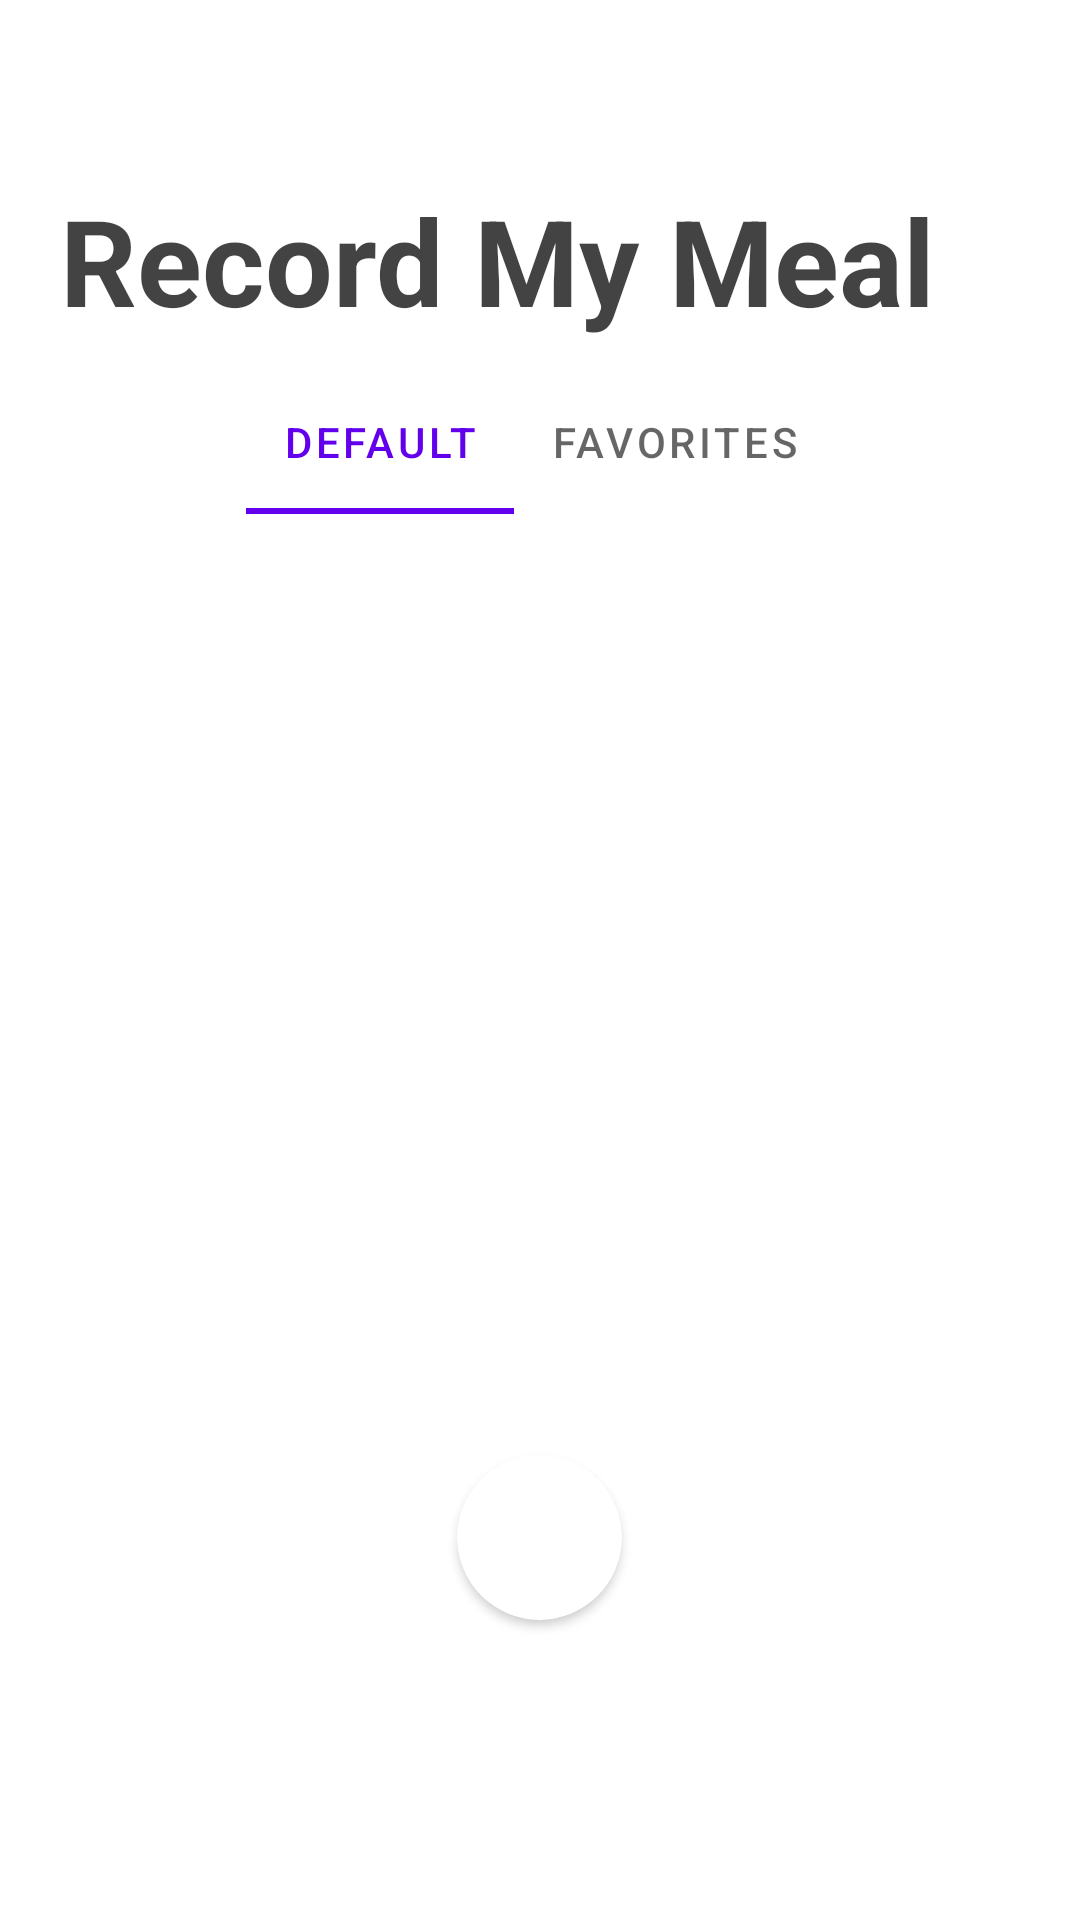

Reconstruct the res/layout file that produces this screen, plus the resources it refers to.
<!-- AndroidManifest.xml: application theme Theme.Fitty -->
<!-- res/layout/recorder_activity_landing.xml -->
<?xml version="1.0" encoding="utf-8"?>
<androidx.coordinatorlayout.widget.CoordinatorLayout xmlns:android="http://schemas.android.com/apk/res/android"
        xmlns:tools="http://schemas.android.com/tools"
        xmlns:app="http://schemas.android.com/apk/res-auto"
        android:layout_width="match_parent"
        android:layout_height="match_parent"
        tools:context=".ui.recorder.RecorderLandingActivity">

    <ImageView
            android:id="@+id/background"
            android:layout_width="match_parent"
            android:layout_height="match_parent"
            android:scaleType="fitStart" />

    <LinearLayout
            android:id="@+id/linearlayout"
            android:layout_width="match_parent"
            android:layout_height="match_parent"
            android:fitsSystemWindows="true"
            android:orientation="vertical">

        <TextView
                android:id="@+id/text"
                android:layout_width="match_parent"
                android:layout_height="wrap_content"
                android:text="Record My Meal"
                android:textSize="40sp"
                android:textStyle="bold"
                android:textColor="@color/black_text"
                android:paddingTop="60dp"
                android:paddingLeft="20dp"
                android:paddingRight="20dp"
                android:paddingBottom="10dp"
                tools:ignore="HardcodedText" />
        <com.google.android.material.tabs.TabLayout
                android:id="@+id/tab_layout"
                android:layout_width="wrap_content"
                android:layout_height="wrap_content"
                android:layout_gravity="center"
                android:background="@android:color/transparent"
                app:tabMaxWidth="0dp"
                app:tabMode="scrollable" >

            <com.google.android.material.tabs.TabItem
                    android:layout_width="wrap_content"
                    android:layout_height="wrap_content"
                    android:text="DEFAULT"
                    tools:ignore="HardcodedText" />

            <com.google.android.material.tabs.TabItem
                    android:layout_width="wrap_content"
                    android:layout_height="wrap_content"
                    android:text="FAVORITES"
                    tools:ignore="HardcodedText" />


        </com.google.android.material.tabs.TabLayout>

        <androidx.viewpager2.widget.ViewPager2
                android:id="@+id/viewpager"
                android:layout_width="match_parent"
                android:layout_height="0dp"
                android:orientation="horizontal"
                android:layout_weight="1"/>

    </LinearLayout>

    <androidx.cardview.widget.CardView
            android:id="@+id/btn_close"
            android:layout_width="55dp"
            android:layout_height="55dp"
            android:layout_marginTop="10dp"
            android:layout_marginBottom="100dp"
            android:layout_gravity="center_horizontal|bottom"
            android:focusable="true"
            android:clickable="true"
            android:foreground="?android:attr/selectableItemBackground"
            app:cardCornerRadius="30dp"
            app:cardElevation="2dp">
        <ImageView
                android:layout_width="match_parent"
                android:layout_height="match_parent"
                android:layout_gravity="center"
                android:background="@drawable/ic_close"
                android:scaleX="0.40"
                android:scaleY="0.40"
                android:scaleType="centerCrop" />
    </androidx.cardview.widget.CardView>

</androidx.coordinatorlayout.widget.CoordinatorLayout>
<!-- resources referenced by this layout -->
<resources>
  <color name="black_text">#CC141414</color>
  <style name="Theme.Fitty" parent="Theme.MaterialComponents.DayNight.DarkActionBar">
          
          <item name="colorPrimary">@color/purple_500</item>
          <item name="colorPrimaryVariant">@color/purple_700</item>
          <item name="colorOnPrimary">@color/white</item>
          
          <item name="colorSecondary">@color/teal_200</item>
          <item name="colorSecondaryVariant">@color/teal_700</item>
          <item name="colorOnSecondary">@color/black</item>
          
          <item name="android:navigationBarColor">@android:color/transparent</item>
          <item name="android:statusBarColor">@android:color/white</item>
          <item name="android:windowLightStatusBar">true</item>
          
          <item name="android:windowActionBar">false</item>
          <item name="android:windowNoTitle">true</item>
          <item name="windowActionBar">false</item>
          <item name="windowNoTitle">true</item>
      </style>
  <color name="purple_500">#FF6200EE</color>
  <color name="purple_700">#FF3700B3</color>
  <color name="white">#FFFFFFFF</color>
  <color name="teal_200">#FF03DAC5</color>
  <color name="teal_700">#FF018786</color>
  <color name="black">#FF000000</color>
</resources>
